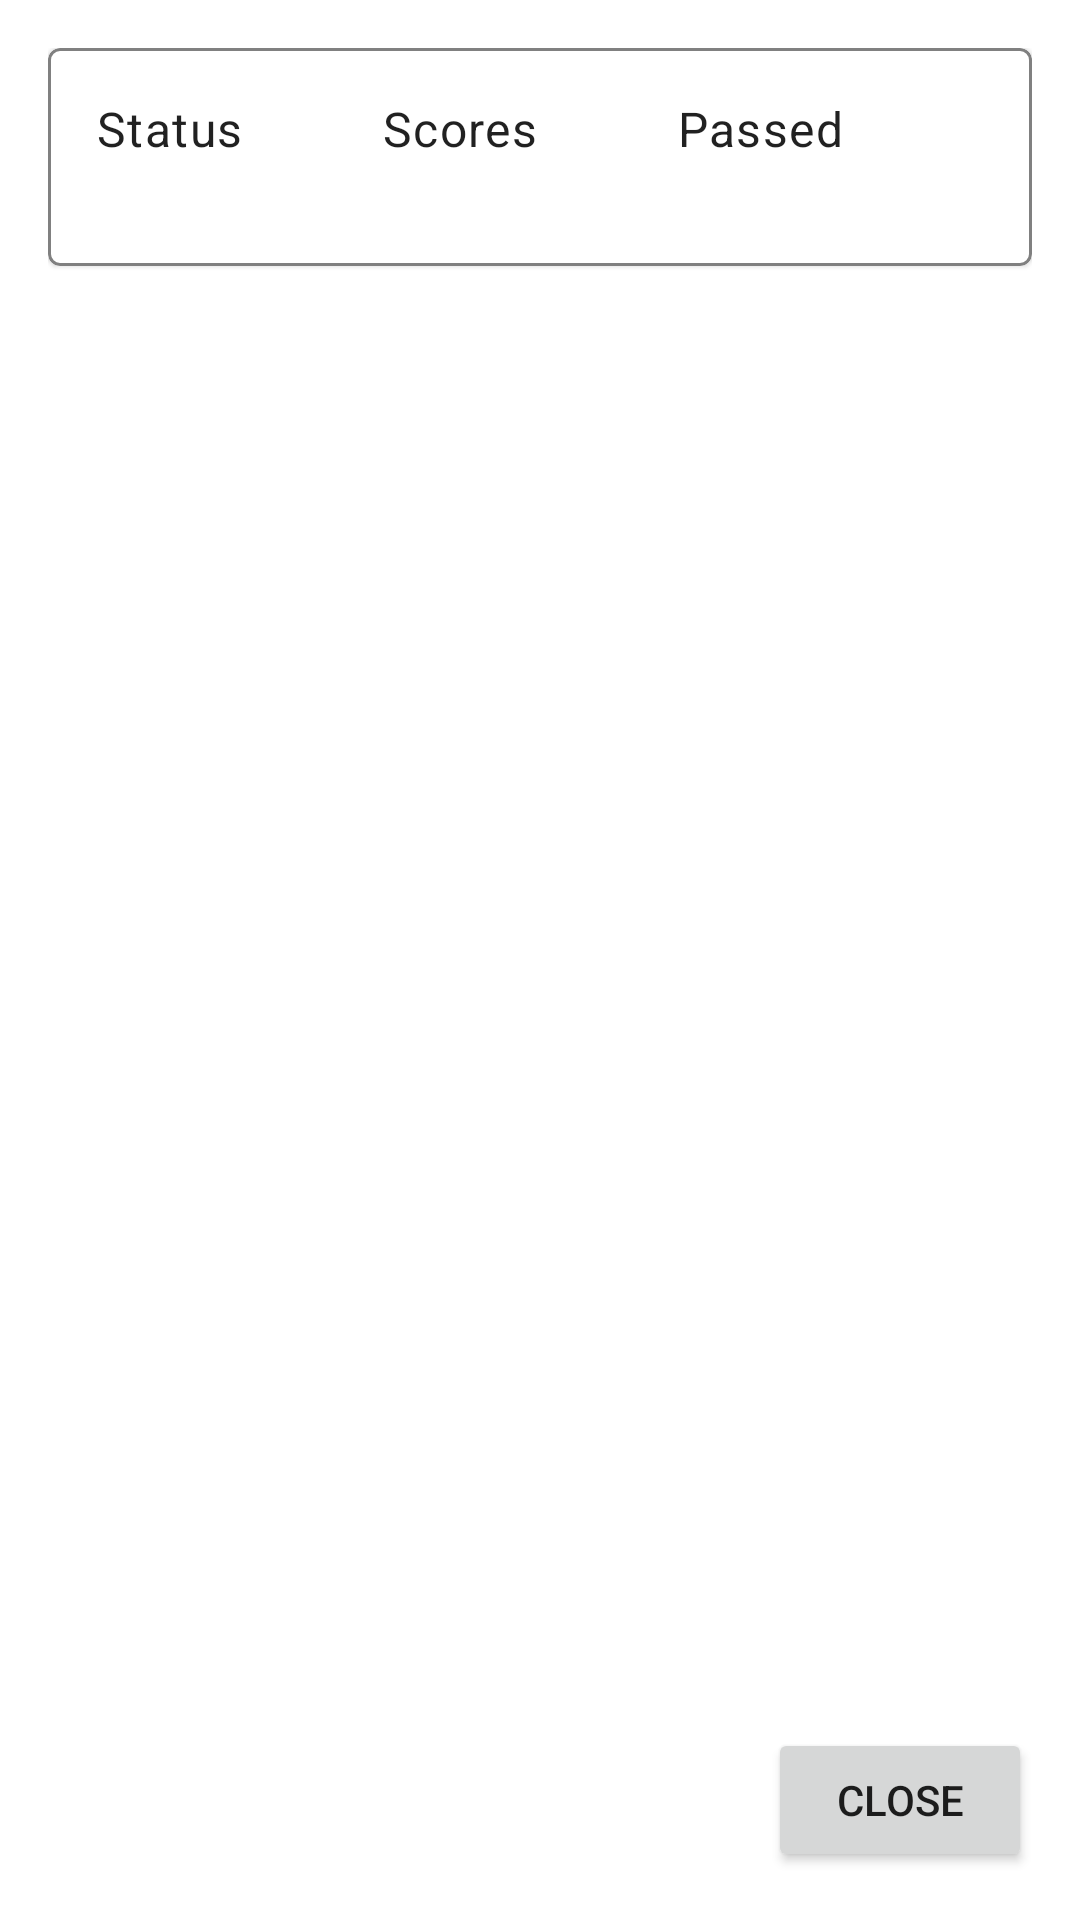

The Android layout XML behind this screen, and the referenced resources:
<!-- AndroidManifest.xml: application theme Theme.TestingSystem -->
<!-- res/layout/test_result_fragment.xml -->
<?xml version="1.0" encoding="utf-8"?>
<androidx.constraintlayout.widget.ConstraintLayout xmlns:android="http://schemas.android.com/apk/res/android"
    xmlns:app="http://schemas.android.com/apk/res-auto"
    xmlns:tools="http://schemas.android.com/tools"
    android:layout_width="match_parent"
    android:layout_height="match_parent"
    android:padding="16dp">

    <com.google.android.material.card.MaterialCardView
        android:id="@+id/table"
        android:layout_width="0dp"
        android:layout_height="wrap_content"
        app:layout_constraintTop_toTopOf="parent"
        app:layout_constraintLeft_toLeftOf="parent"
        app:layout_constraintRight_toRightOf="parent"
        app:layout_constraintBottom_toTopOf="@id/recycler_view"
        style="@style/MyCard"
        android:layout_marginBottom="16dp">

        <TableLayout
            android:layout_width="match_parent"
            android:layout_height="wrap_content"
            android:layout_margin="16dp">

            <TableRow
                android:layout_width="match_parent"
                android:layout_height="wrap_content">
                <TextView
                    android:layout_weight="1"
                    android:text="@string/status"
                    android:textAppearance="?attr/textAppearanceBody1"/>
                <TextView
                    android:layout_weight="1"
                    android:text="@string/scores"
                    android:textAppearance="?attr/textAppearanceBody1"/>
                <TextView
                    android:layout_weight="1"
                    android:text="@string/passed"
                    android:textAppearance="?attr/textAppearanceBody1"/>
            </TableRow>

            <TableRow
                android:layout_width="match_parent"
                android:layout_height="wrap_content">
                <TextView
                    android:id="@+id/tv_status"
                    android:layout_weight="1"
                    android:textAppearance="?attr/textAppearanceBody2"/>
                <TextView
                    android:id="@+id/tv_scores"
                    android:layout_weight="1"
                    android:textAppearance="?attr/textAppearanceBody2"/>
                <TextView
                    android:id="@+id/tv_passed"
                    android:layout_weight="1"
                    android:textAppearance="?attr/textAppearanceBody2"/>
            </TableRow>

        </TableLayout>

    </com.google.android.material.card.MaterialCardView>

    <androidx.recyclerview.widget.RecyclerView
        android:id="@+id/recycler_view"
        android:layout_width="0dp"
        android:layout_height="0dp"
        app:layout_constraintBottom_toTopOf="@id/linear_layout"
        app:layout_constraintLeft_toLeftOf="parent"
        app:layout_constraintRight_toRightOf="parent"
        app:layout_constraintTop_toBottomOf="@id/table"/>

    <LinearLayout
        android:id="@+id/linear_layout"
        android:layout_width="0dp"
        android:layout_height="wrap_content"
        android:gravity="end"
        android:orientation="horizontal"
        app:layout_constraintBottom_toBottomOf="parent"
        app:layout_constraintLeft_toLeftOf="parent"
        app:layout_constraintRight_toRightOf="parent"
        app:layout_constraintTop_toBottomOf="@id/recycler_view">

        <Button
            android:id="@+id/btn_close"
            android:layout_width="wrap_content"
            android:layout_height="wrap_content"
            android:text="@string/close" />
    </LinearLayout>
</androidx.constraintlayout.widget.ConstraintLayout>
<!-- resources referenced by this layout -->
<resources>
  <string name="close">Close</string>
  <string name="passed">Passed</string>
  <string name="scores">Scores</string>
  <string name="status">Status</string>
  <style name="MyCard" parent="Widget.MaterialComponents.CardView">
          <item name="strokeColor">?attr/strokeColor</item>
          <item name="strokeWidth">1dp</item>
      </style>
  <style name="Theme.TestingSystem" parent="Theme.MaterialComponents.DayNight.NoActionBar">
          
          <item name="colorPrimary">@color/purple_500</item>
          <item name="colorPrimaryVariant">@color/purple_700</item>
          <item name="colorOnPrimary">@color/white</item>
          
          <item name="colorSecondary">@color/teal_200</item>
          <item name="colorSecondaryVariant">@color/teal_700</item>
          <item name="colorOnSecondary">@color/black</item>
          
          <item name="android:statusBarColor" tools:targetApi="l">?attr/colorPrimaryVariant</item>
          
  
          <item name="strokeColor">@color/grey</item>
          <item name="rightAnswerCardColor">@color/light_green</item>
          <item name="wrongAnswerCardColor">@color/light_red</item>
          <item name="extraAnswerCardColor">@color/light_yellow</item>
      </style>
  <color name="purple_500">#FF6200EE</color>
  <color name="purple_700">#FF3700B3</color>
  <color name="white">#FFFFFFFF</color>
  <color name="teal_200">#FF03DAC5</color>
  <color name="teal_700">#FF018786</color>
  <color name="black">#FF000000</color>
  <color name="grey">#808080</color>
  <color name="light_green">#6de385</color>
  <color name="light_red">#e36d6d</color>
  <color name="light_yellow">#ebcc42</color>
</resources>
